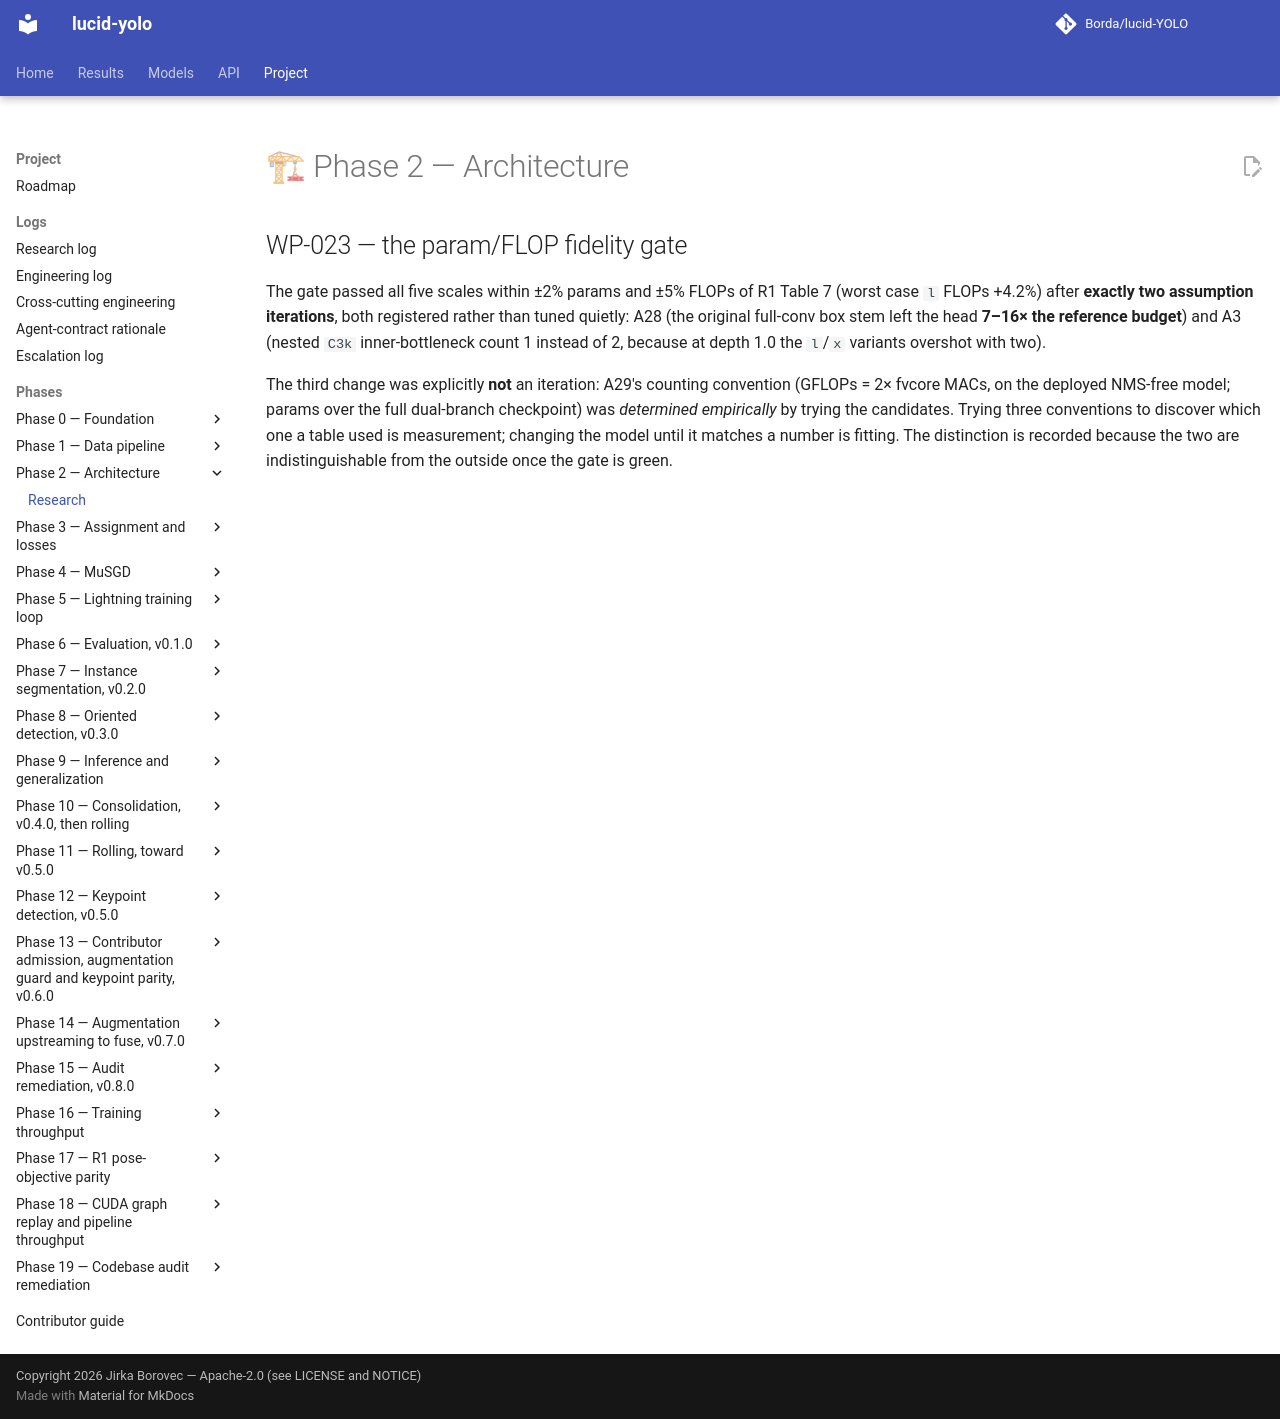

repository: Borda/lucid-YOLO · page: research/phase-02-architecture/index.html · generator: mkdocs

# 🏗 Phase 2 — Architecture

--8<-- "work_packages/wp-023.md:research"
